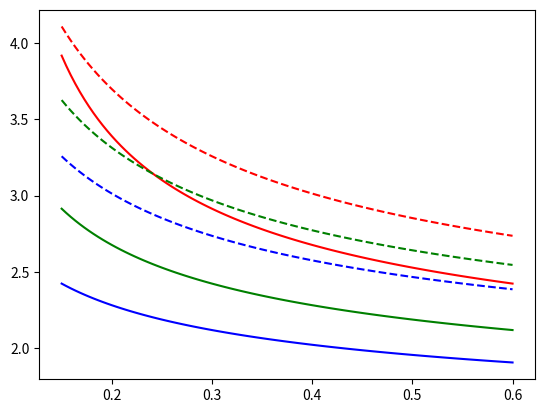

The script that saved this image:
import matplotlib.pyplot as plt
import numpy as np
from scipy.optimize import brentq
# NLO and LO QCD mD2
Nc, Nf = 3., 3.
pf_g = 4.*np.pi/3.*(Nc+Nf/2.)
alpha0 = 4.*np.pi/(11. - 2./3.*Nf)
Lambda2 = 0.2**2
Q2cut_l = -Lambda2*np.exp(alpha0)
Q2cut_h = Lambda2*np.exp(np.pi*np.tan(np.pi*(0.5-1./alpha0)))
def alpha_s(Q2):
	if Q2 < Q2cut_l:
		return alpha0/np.log(-Q2/Lambda2)
	elif Q2 <= Q2cut_h:
		return 1.0;
	else:
		return alpha0*(0.5 - np.arctan(np.log(Q2/Lambda2)/np.pi)/np.pi)
def mm2_LO_eq(m2, T, mu):
	scale = -m2*mu
	return (alpha_s(scale)*0.482*4.*np.pi)**2 - m2/T/T
def naive_LO_mm2(T, mu):
	scale = -(mu*np.pi*2.*T)**2
	return (alpha_s(scale)*0.482*4.*np.pi)**2*T*T
naive_LO_mm2 = np.vectorize(naive_LO_mm2)
def mm2_LO_sf(T, mu):	
	return brentq(mm2_LO_eq, 0.01, 100., args=(T, mu))
mm2_LO_sf = np.vectorize(mm2_LO_sf)
def mD2_LO_eq(m2, T, mu):
	scale = -m2*mu
	return alpha_s(scale)*6.*np.pi - m2/T/T
def naive_LO_mD2(T, mu):
	Q2 = -(mu*2.*np.pi*T)**2
	return alpha_s(Q2)*6.*np.pi*T*T
naive_LO_mD2 = np.vectorize(naive_LO_mD2)
def mD2_LO_sf(T, mu):	
	return brentq(mD2_LO_eq, 0.01, 100., args=(T, mu))
mD2_LO_sf = np.vectorize(mD2_LO_sf)
def mD2_NLO_eq(m2, T, mu):
	scale = -m2*mu
	mDLO = mD2_LO_sf(T, mu)**0.5
	mmLO = mm2_LO_sf(T, mu)**0.5
	logterm = np.log(2.*mDLO/mmLO) - 0.5
	return alpha_s(scale)*6.*np.pi*(1. + np.sqrt(alpha_s(scale)*6./np.pi)*logterm)**2 \
			- m2/T/T
def naive_NLO_mD2(T, mu):
	scale = -(mu*2.*np.pi*T)**2
	mDLO = naive_LO_mD2(T, mu)**0.5
	mmLO = naive_LO_mm2(T, mu)**0.5
	logterm = np.log(2.*mDLO/mmLO) - 0.5
	return alpha_s(scale)*6.*np.pi*(1. + np.sqrt(alpha_s(scale)*6./np.pi)*logterm)**2*T*T
naive_NLO_mD2 = np.vectorize(naive_NLO_mD2)
def mD2_NLO_sf(T, mu):	
	return brentq(mD2_NLO_eq, -10, 100., args=(T, mu))
mD2_NLO_sf = np.vectorize(mD2_NLO_sf)

T = np.linspace(0.15, 0.6, 100)
mD_LO = [naive_LO_mD2(T,mu)**0.5 for mu in [0.5, 1.0, 2.0]]
mD_sf = [mD2_LO_sf(T, mu)**0.5 for mu in [0.5, 1.0, 2.0]]

for lo, sf, c in zip(mD_LO, mD_sf, 'rgb'):
	plt.plot(T, lo/T, '-', color=c)
	plt.plot(T, sf/T, '--', color=c)

plt.show()




